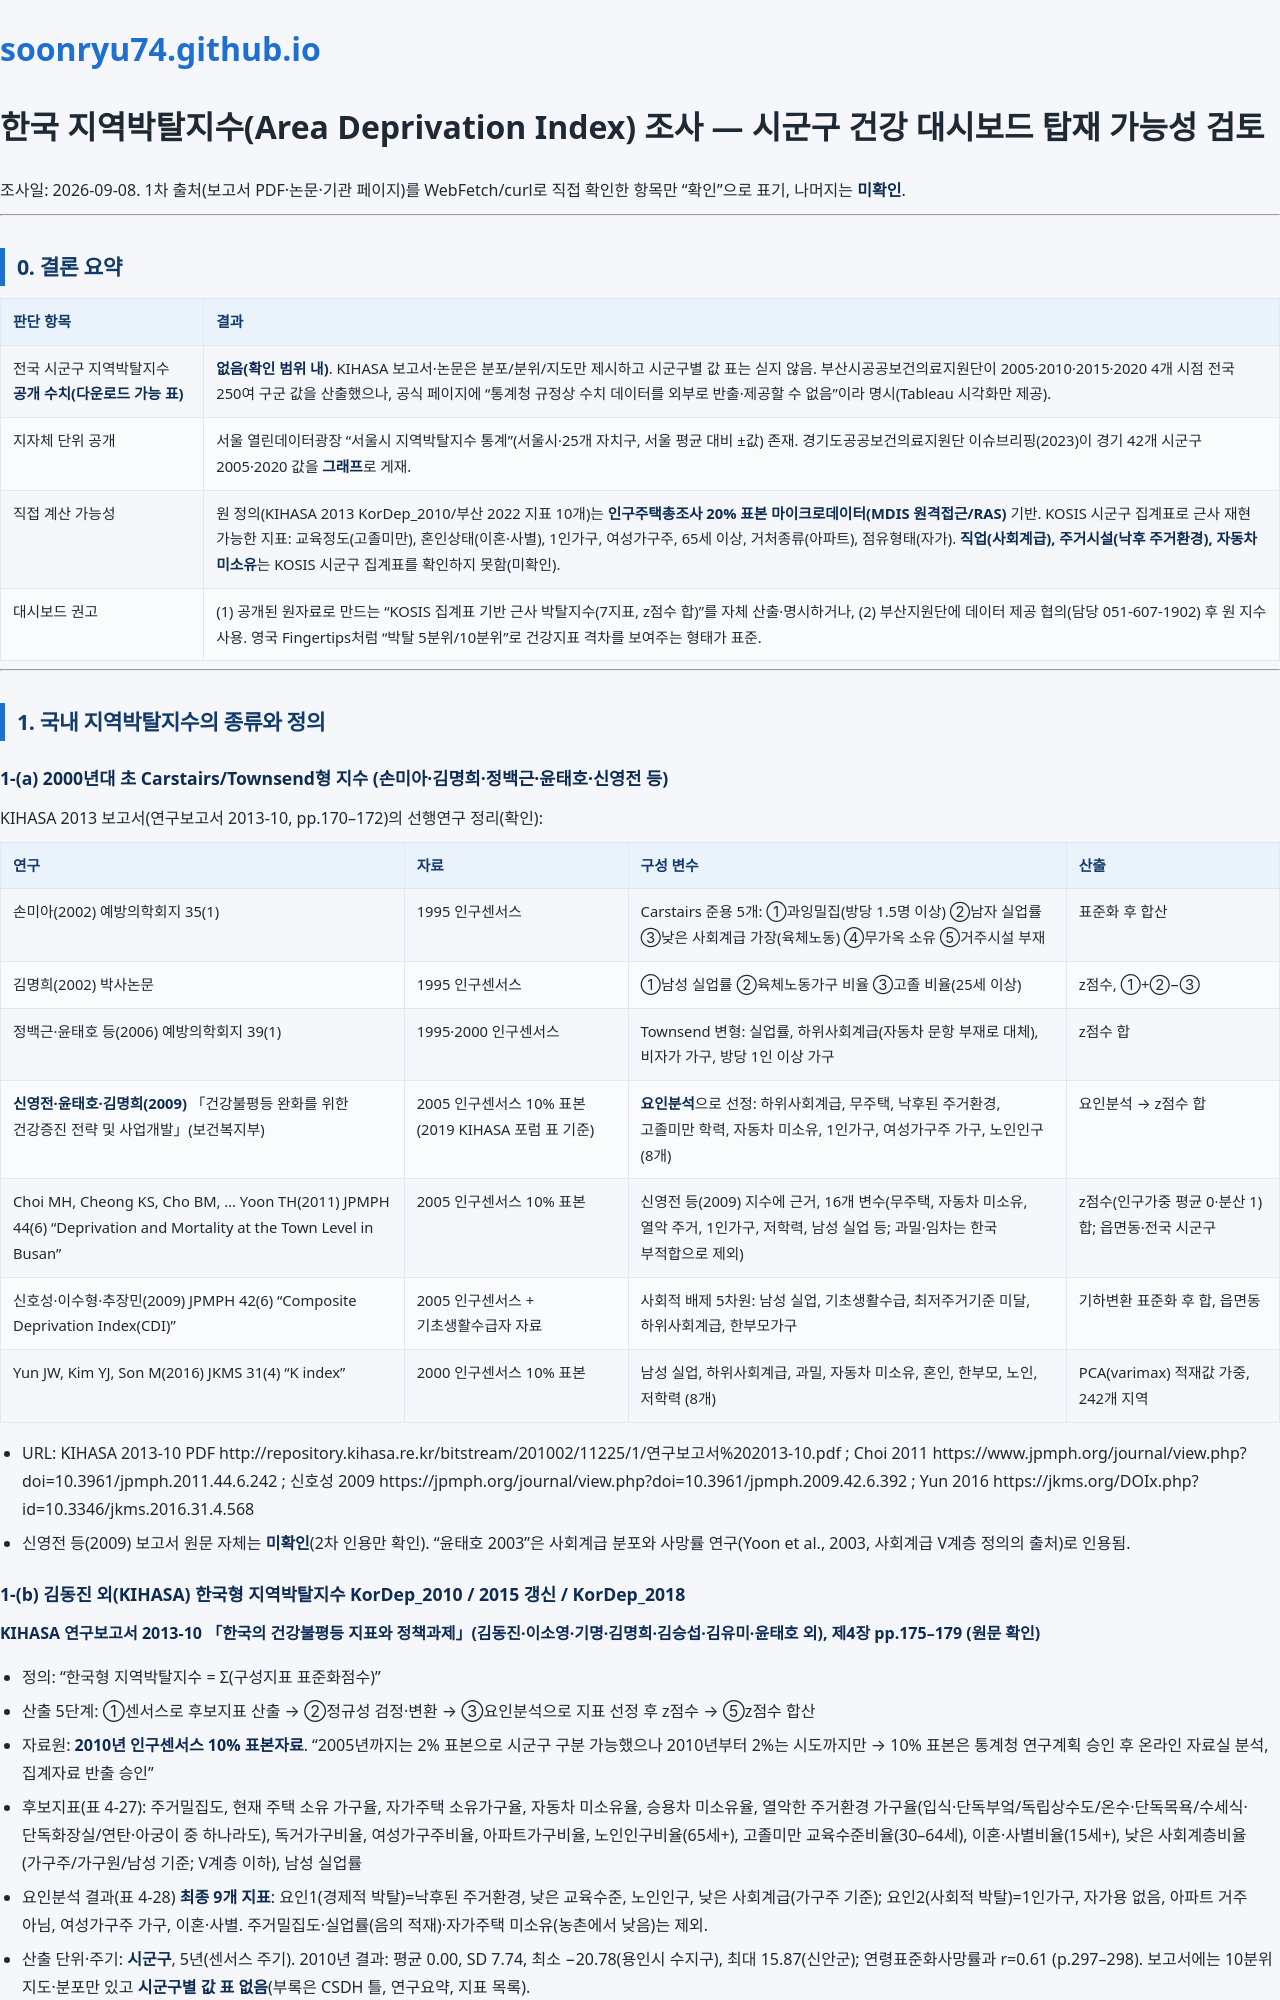

repository: soonryu74/soonryu74.github.io · page: health-dashboard/docs/지역박탈지수_조사_v1.html · generator: jekyll

# 한국 지역박탈지수(Area Deprivation Index) 조사 — 시군구 건강 대시보드 탑재 가능성 검토

조사일: 2026-09-08. 1차 출처(보고서 PDF·논문·기관 페이지)를 WebFetch/curl로 직접 확인한 항목만 "확인"으로 표기, 나머지는 **미확인**.

---

## 0. 결론 요약

| 판단 항목 | 결과 |
|---|---|
| 전국 시군구 지역박탈지수 **공개 수치(다운로드 가능 표)** | **없음(확인 범위 내)**. KIHASA 보고서·논문은 분포/분위/지도만 제시하고 시군구별 값 표는 싣지 않음. 부산시공공보건의료지원단이 2005·2010·2015·2020 4개 시점 전국 250여 구군 값을 산출했으나, 공식 페이지에 "통계청 규정상 수치 데이터를 외부로 반출·제공할 수 없음"이라 명시(Tableau 시각화만 제공). |
| 지자체 단위 공개 | 서울 열린데이터광장 "서울시 지역박탈지수 통계"(서울시·25개 자치구, 서울 평균 대비 ±값) 존재. 경기도공공보건의료지원단 이슈브리핑(2023)이 경기 42개 시군구 2005·2020 값을 **그래프**로 게재. |
| 직접 계산 가능성 | 원 정의(KIHASA 2013 KorDep_2010/부산 2022 지표 10개)는 **인구주택총조사 20% 표본 마이크로데이터(MDIS 원격접근/RAS)** 기반. KOSIS 시군구 집계표로 근사 재현 가능한 지표: 교육정도(고졸미만), 혼인상태(이혼·사별), 1인가구, 여성가구주, 65세 이상, 거처종류(아파트), 점유형태(자가). **직업(사회계급), 주거시설(낙후 주거환경), 자동차 미소유**는 KOSIS 시군구 집계표를 확인하지 못함(미확인). |
| 대시보드 권고 | (1) 공개된 원자료로 만드는 "KOSIS 집계표 기반 근사 박탈지수(7지표, z점수 합)"를 자체 산출·명시하거나, (2) 부산지원단에 데이터 제공 협의(담당 051-607-1902) 후 원 지수 사용. 영국 Fingertips처럼 "박탈 5분위/10분위"로 건강지표 격차를 보여주는 형태가 표준. |

---

## 1. 국내 지역박탈지수의 종류와 정의

### 1-(a) 2000년대 초 Carstairs/Townsend형 지수 (손미아·김명희·정백근·윤태호·신영전 등)

KIHASA 2013 보고서(연구보고서 2013-10, pp.170–172)의 선행연구 정리(확인):

| 연구 | 자료 | 구성 변수 | 산출 |
|---|---|---|---|
| 손미아(2002) 예방의학회지 35(1) | 1995 인구센서스 | Carstairs 준용 5개: ①과잉밀집(방당 1.5명 이상) ②남자 실업률 ③낮은 사회계급 가장(육체노동) ④무가옥 소유 ⑤거주시설 부재 | 표준화 후 합산 |
| 김명희(2002) 박사논문 | 1995 인구센서스 | ①남성 실업률 ②육체노동가구 비율 ③고졸 비율(25세 이상) | z점수, ①+②−③ |
| 정백근·윤태호 등(2006) 예방의학회지 39(1) | 1995·2000 인구센서스 | Townsend 변형: 실업률, 하위사회계급(자동차 문항 부재로 대체), 비자가 가구, 방당 1인 이상 가구 | z점수 합 |
| **신영전·윤태호·김명희(2009)** 「건강불평등 완화를 위한 건강증진 전략 및 사업개발」(보건복지부) | 2005 인구센서스 10% 표본(2019 KIHASA 포럼 표 기준) | **요인분석**으로 선정: 하위사회계급, 무주택, 낙후된 주거환경, 고졸미만 학력, 자동차 미소유, 1인가구, 여성가구주 가구, 노인인구 (8개) | 요인분석 → z점수 합 |
| Choi MH, Cheong KS, Cho BM, … Yoon TH(2011) JPMPH 44(6) "Deprivation and Mortality at the Town Level in Busan" | 2005 인구센서스 10% 표본 | 신영전 등(2009) 지수에 근거, 16개 변수(무주택, 자동차 미소유, 열악 주거, 1인가구, 저학력, 남성 실업 등; 과밀·임차는 한국 부적합으로 제외) | z점수(인구가중 평균 0·분산 1) 합; 읍면동·전국 시군구 |
| 신호성·이수형·추장민(2009) JPMPH 42(6) "Composite Deprivation Index(CDI)" | 2005 인구센서스 + 기초생활수급자 자료 | 사회적 배제 5차원: 남성 실업, 기초생활수급, 최저주거기준 미달, 하위사회계급, 한부모가구 | 기하변환 표준화 후 합, 읍면동 |
| Yun JW, Kim YJ, Son M(2016) JKMS 31(4) "K index" | 2000 인구센서스 10% 표본 | 남성 실업, 하위사회계급, 과밀, 자동차 미소유, 혼인, 한부모, 노인, 저학력 (8개) | PCA(varimax) 적재값 가중, 242개 지역 |

- URL: KIHASA 2013-10 PDF http://repository.kihasa.re.kr/bitstream/201002/11225/1/연구보고서%202013-10.pdf ; Choi 2011 https://www.jpmph.org/journal/view.php?doi=10.3961/jpmph.2011.44.6.242 ; 신호성 2009 https://jpmph.org/journal/view.php?doi=10.3961/jpmph.2009.42.6.392 ; Yun 2016 https://jkms.org/DOIx.php?id=10.3346/jkms.2016.31.4.568
- 신영전 등(2009) 보고서 원문 자체는 **미확인**(2차 인용만 확인). "윤태호 2003"은 사회계급 분포와 사망률 연구(Yoon et al., 2003, 사회계급 V계층 정의의 출처)로 인용됨.
